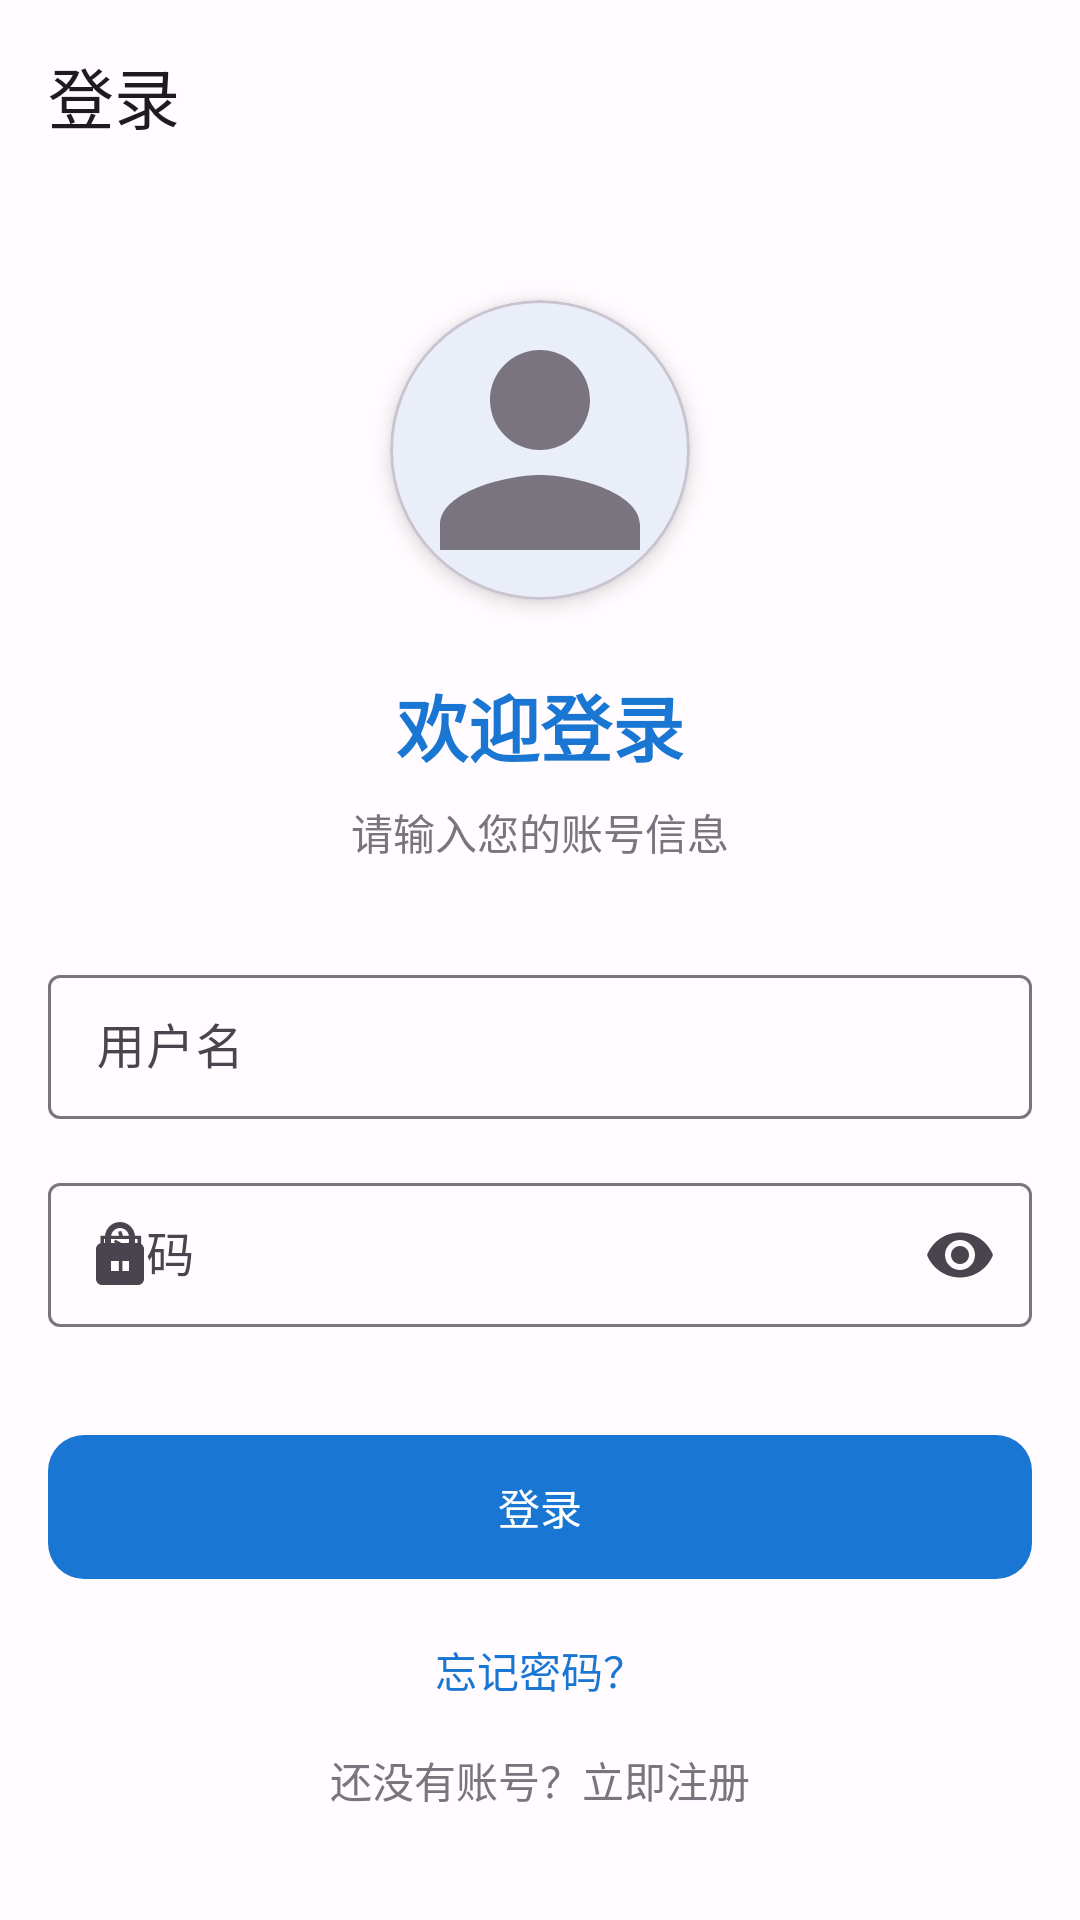

Reconstruct the res/layout file that produces this screen, plus the resources it refers to.
<!-- AndroidManifest.xml: application theme Theme.PhoneAgentDemo -->
<!-- res/layout/activity_login.xml -->
<?xml version="1.0" encoding="utf-8"?>
<androidx.coordinatorlayout.widget.CoordinatorLayout xmlns:android="http://schemas.android.com/apk/res/android"
    xmlns:app="http://schemas.android.com/apk/res-auto"
    xmlns:tools="http://schemas.android.com/tools"
    android:layout_width="match_parent"
    android:layout_height="match_parent"
    android:background="@color/md_theme_light_background"
    tools:context=".LoginActivity">

    <com.google.android.material.appbar.AppBarLayout
        android:layout_width="match_parent"
        android:layout_height="wrap_content"
        android:background="@color/md_theme_light_surface">

        <com.google.android.material.appbar.MaterialToolbar
            android:id="@+id/toolbar"
            android:layout_width="match_parent"
            android:layout_height="?attr/actionBarSize"
            app:title="@string/title_login"
            app:navigationIcon="@drawable/ic_back" />

    </com.google.android.material.appbar.AppBarLayout>

    <androidx.core.widget.NestedScrollView
        android:layout_width="match_parent"
        android:layout_height="match_parent"
        android:fillViewport="true"
        app:layout_behavior="@string/appbar_scrolling_view_behavior">

        <LinearLayout
            android:layout_width="match_parent"
            android:layout_height="wrap_content"
            android:orientation="vertical"
            android:padding="@dimen/padding_large"
            android:gravity="center">

            
            <com.google.android.material.card.MaterialCardView
                android:layout_width="100dp"
                android:layout_height="100dp"
                android:layout_marginBottom="@dimen/margin_large"
                app:cardElevation="@dimen/elevation_medium"
                app:cardCornerRadius="50dp">

                <ImageView
                    android:layout_width="match_parent"
                    android:layout_height="match_parent"
                    android:src="@drawable/ic_avatar"
                    android:scaleType="centerCrop"
                    android:contentDescription="@null" />

            </com.google.android.material.card.MaterialCardView>

            
            <TextView
                android:layout_width="wrap_content"
                android:layout_height="wrap_content"
                android:text="@string/welcome"
                android:textSize="@dimen/text_size_xlarge"
                android:textStyle="bold"
                android:textColor="@color/md_theme_light_primary" />

            <TextView
                android:layout_width="wrap_content"
                android:layout_height="wrap_content"
                android:layout_marginTop="@dimen/margin_small"
                android:text="@string/login_subtitle"
                android:textSize="@dimen/text_size_normal"
                android:textColor="@color/md_theme_light_outline" />

            
            <com.google.android.material.textfield.TextInputLayout
                android:id="@+id/tilUsername"
                android:layout_width="match_parent"
                android:layout_height="wrap_content"
                android:layout_marginTop="@dimen/margin_xlarge"
                android:hint="@string/username"
                app:endIconMode="clear_text"
                app:boxBackgroundMode="outline"
                app:startIconDrawable="@drawable/ic_user">

                <com.google.android.material.textfield.TextInputEditText
                    android:id="@+id/etUsername"
                    android:layout_width="match_parent"
                    android:layout_height="@dimen/edittext_height"
                    android:inputType="text"
                    android:singleLine="true" />
            </com.google.android.material.textfield.TextInputLayout>

            
            <com.google.android.material.textfield.TextInputLayout
                android:id="@+id/tilPassword"
                android:layout_width="match_parent"
                android:layout_height="wrap_content"
                android:layout_marginTop="@dimen/margin_medium"
                android:hint="@string/password"
                app:endIconMode="password_toggle"
                app:boxBackgroundMode="outline"
                app:startIconDrawable="@drawable/ic_lock">

                <com.google.android.material.textfield.TextInputEditText
                    android:id="@+id/etPassword"
                    android:layout_width="match_parent"
                    android:layout_height="@dimen/edittext_height"
                    android:inputType="textPassword"
                    android:singleLine="true" />
            </com.google.android.material.textfield.TextInputLayout>

            
            <com.google.android.material.button.MaterialButton
                android:id="@+id/btnLogin"
                android:layout_width="match_parent"
                android:layout_height="@dimen/button_height_large"
                android:layout_marginTop="@dimen/margin_xlarge"
                android:text="@string/login_button"
                app:cornerRadius="@dimen/corner_radius_large" />

            
            <TextView
                android:id="@+id/tvForgotPassword"
                android:layout_width="wrap_content"
                android:layout_height="wrap_content"
                android:layout_marginTop="@dimen/margin_medium"
                android:text="@string/forgot_password"
                android:textSize="@dimen/text_size_normal"
                android:textColor="@color/md_theme_light_primary"
                android:clickable="true"
                android:focusable="true" />

            
            <TextView
                android:id="@+id/tvRegister"
                android:layout_width="wrap_content"
                android:layout_height="wrap_content"
                android:layout_marginTop="@dimen/margin_medium"
                android:text="@string/register"
                android:textSize="@dimen/text_size_normal"
                android:textColor="@color/md_theme_light_outline"
                android:clickable="true"
                android:focusable="true" />

        </LinearLayout>

    </androidx.core.widget.NestedScrollView>

</androidx.coordinatorlayout.widget.CoordinatorLayout>
<!-- resources referenced by this layout -->
<resources>
  <color name="md_theme_light_background">#FFFBFE</color>
  <color name="md_theme_light_outline">#79747E</color>
  <color name="md_theme_light_primary">#1976D2</color>
  <color name="md_theme_light_surface">#FFFBFE</color>
  <dimen name="button_height_large">56dp</dimen>
  <dimen name="corner_radius_large">12dp</dimen>
  <dimen name="edittext_height">48dp</dimen>
  <dimen name="elevation_medium">4dp</dimen>
  <dimen name="margin_large">24dp</dimen>
  <dimen name="margin_medium">16dp</dimen>
  <dimen name="margin_small">8dp</dimen>
  <dimen name="margin_xlarge">32dp</dimen>
  <dimen name="padding_large">16dp</dimen>
  <dimen name="text_size_normal">14sp</dimen>
  <dimen name="text_size_xlarge">24sp</dimen>
  <!-- drawable ic_avatar (drawable) -->
  <vector xmlns:android="http://schemas.android.com/apk/res/android"
      android:width="24dp"
      android:height="24dp"
      android:viewportWidth="24"
      android:viewportHeight="24">
      <path
          android:fillColor="@color/md_theme_light_outline"
          android:pathData="M12,12c2.21,0 4,-1.79 4,-4s-1.79,-4 -4,-4 -4,1.79 -4,4 1.79,4 4,4zM12,14c-2.67,0 -8,1.34 -8,4v2h16v-2c0,-2.66 -5.33,-4 -8,-4z" />
  </vector>
  <!-- drawable ic_lock (drawable) -->
  <vector xmlns:android="http://schemas.android.com/apk/res/android"
      android:width="24dp"
      android:height="24dp"
      android:viewportWidth="24"
      android:viewportHeight="24">
      <path
          android:fillColor="@color/md_theme_light_outline"
          android:pathData="M18,8h-1V6c0,-2.76 -2.24,-5 -5,-5S7,3.24 7,6v2H6c-1.1,0 -2,0.9 -2,2v10c0,1.1 0.9,2 2,2h12c1.1,0 2,-0.9 2,-2V10c0,-1.1 -0.9,-2 -2,-2zM9,6c0,-1.66 1.34,-3 3,-3s3,1.34 3,3v2H9V6zM9,18V14h6v4H9z" />
  </vector>
  <string name="forgot_password">忘记密码？</string>
  <string name="login_button">登录</string>
  <string name="login_subtitle">请输入您的账号信息</string>
  <string name="password">密码</string>
  <string name="register">还没有账号？立即注册</string>
  <string name="title_login">登录</string>
  <string name="username">用户名</string>
  <string name="welcome">欢迎登录</string>
  <style name="Theme.PhoneAgentDemo" parent="Base.Theme.PhoneAgentDemo" />
  <color name="md_theme_light_onPrimary">#FFFFFF</color>
  <color name="md_theme_light_primaryContainer">#BBDEFB</color>
  <color name="md_theme_light_onPrimaryContainer">#0D47A1</color>
  <color name="md_theme_light_secondary">#03A9F4</color>
  <color name="md_theme_light_onSecondary">#FFFFFF</color>
  <color name="md_theme_light_secondaryContainer">#B3E5FC</color>
  <color name="md_theme_light_onSecondaryContainer">#01579B</color>
  <color name="md_theme_light_tertiary">#00BCD4</color>
  <color name="md_theme_light_onTertiary">#FFFFFF</color>
  <color name="md_theme_light_tertiaryContainer">#B2EBF2</color>
  <color name="md_theme_light_onTertiaryContainer">#006064</color>
  <color name="md_theme_light_error">#B00020</color>
  <color name="md_theme_light_onError">#FFFFFF</color>
  <color name="md_theme_light_errorContainer">#FCD8DF</color>
  <color name="md_theme_light_onErrorContainer">#410E0B</color>
  <color name="md_theme_light_onBackground">#1C1B1F</color>
  <color name="md_theme_light_onSurface">#1C1B1F</color>
  <color name="md_theme_light_surfaceVariant">#E7E0EC</color>
  <color name="md_theme_light_onSurfaceVariant">#49454F</color>
  <color name="md_theme_light_outlineVariant">#CAC4D0</color>
</resources>
